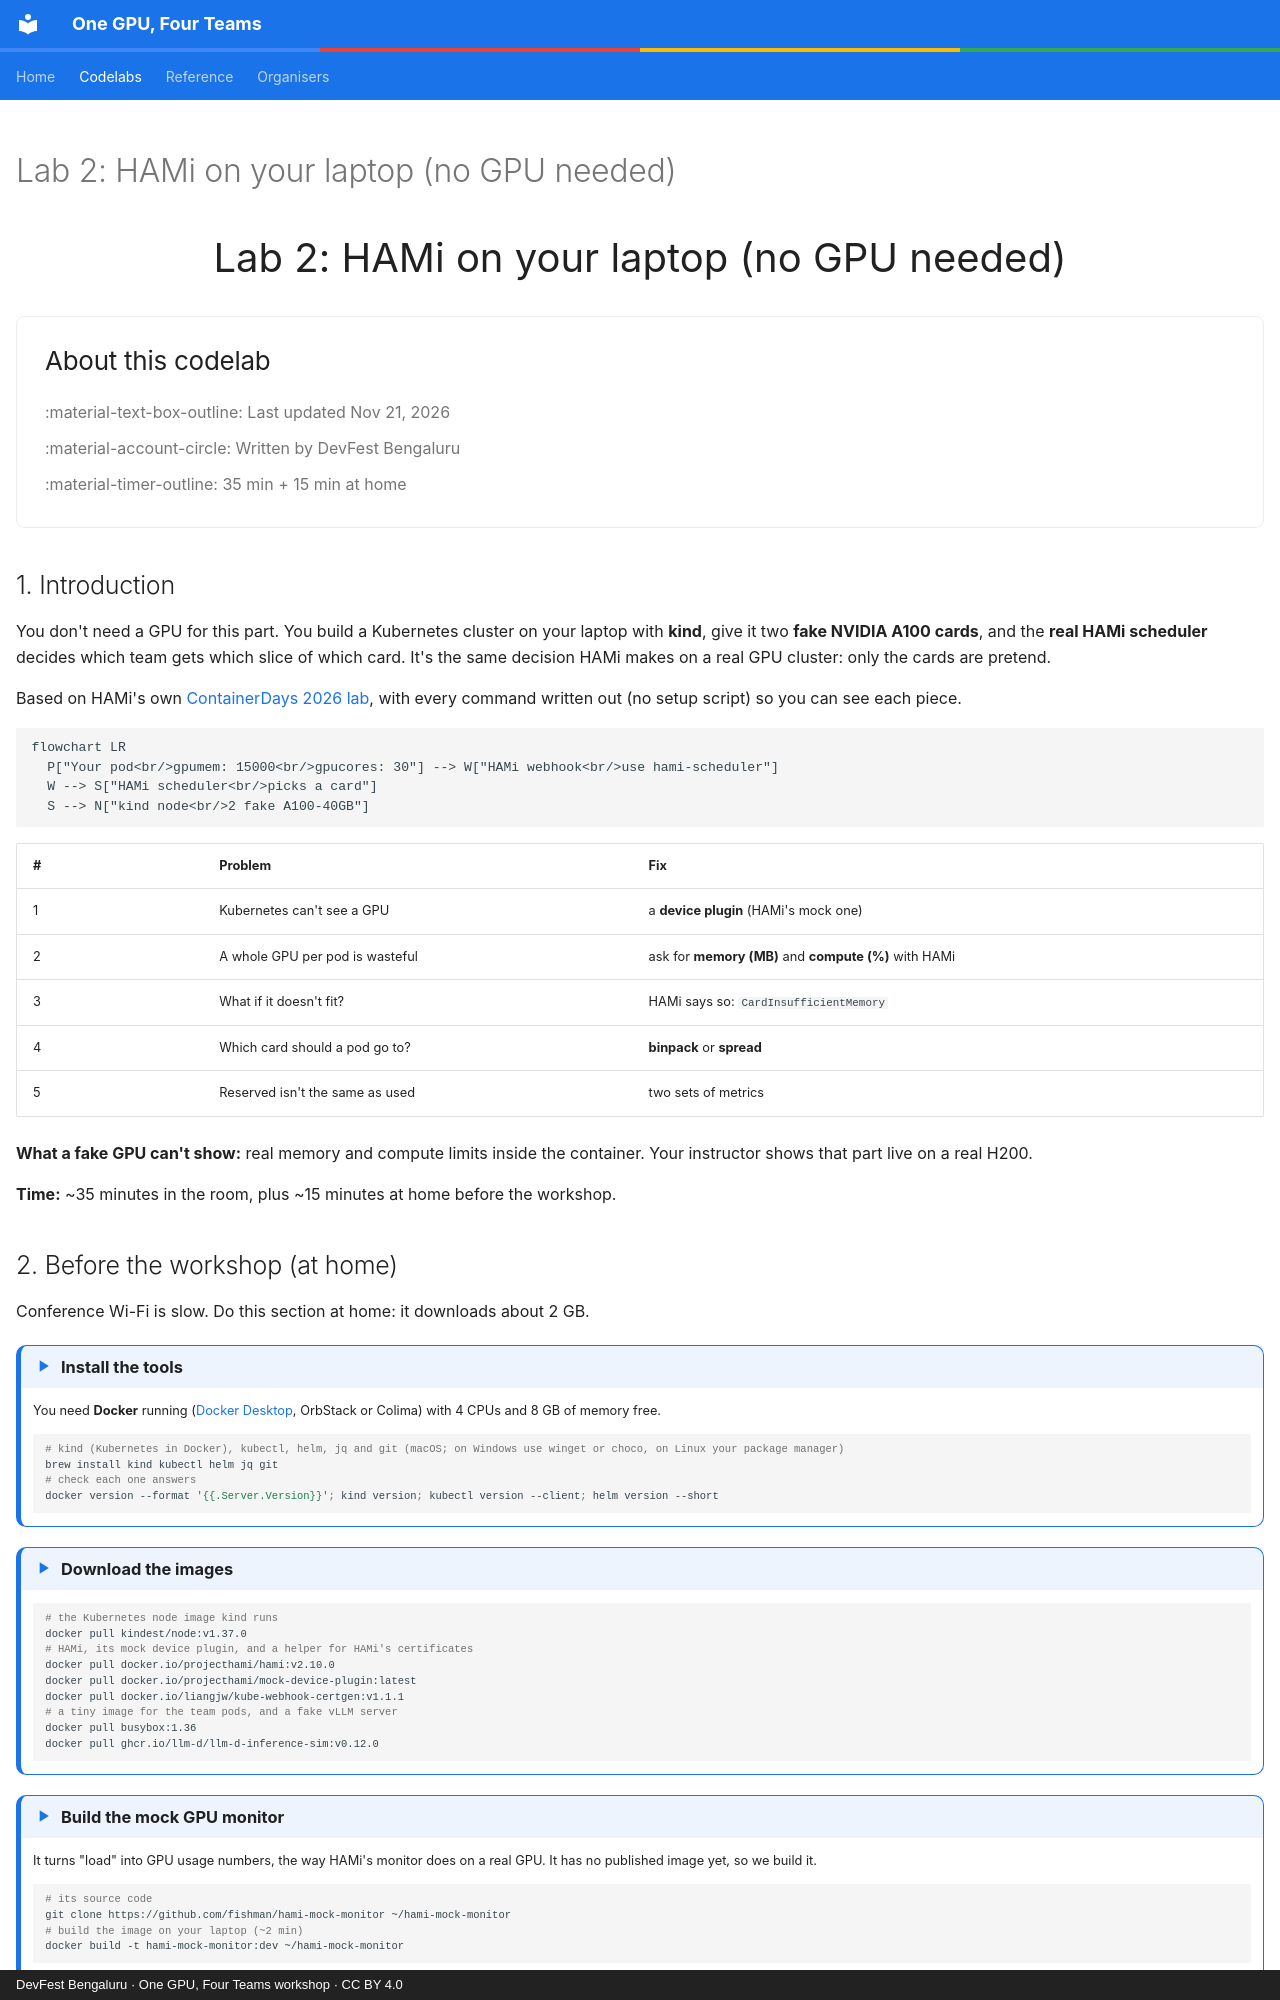

repository: Sagar2366/gke-gpu-sharing-workshop · page: codelabs/hami-laptop.html · generator: mkdocs · copyright: DevFest Bengaluru · One GPU, Four Teams workshop · CC BY 4.0

---
hide:
  - navigation
  - toc
title: "Lab 2: HAMi on your laptop (no GPU needed)"
---

<!-- GENERATED by tools/build_codelabs.py from tools/codelabs.yml. Edit the sources, not this file. -->

<div class="codelab-marker" data-catalog="../index.html"></div>

# Lab 2: HAMi on your laptop (no GPU needed)

<p class="codelab-bigtitle">Lab 2: HAMi on your laptop (no GPU needed)</p>

<div class="codelab-about" markdown>

### About this codelab

:material-text-box-outline: Last updated Nov 21, 2026

:material-account-circle: Written by DevFest Bengaluru

:material-timer-outline: 35 min + 15 min at home

</div>

## 1. Introduction { data-mins="2" }

You don't need a GPU for this part. You build a Kubernetes cluster on your laptop with **kind**, give it two **fake NVIDIA A100
cards**, and the **real HAMi scheduler** decides which team gets which slice of which card. It's the same decision HAMi makes on a
real GPU cluster: only the cards are pretend.

Based on HAMi's own [ContainerDays 2026 lab](https://workshop.project-hami.io/labs/containerdays-singapore/), with every command
written out (no setup script) so you can see each piece.

```mermaid
flowchart LR
  P["Your pod<br/>gpumem: 15000<br/>gpucores: 30"] --> W["HAMi webhook<br/>use hami-scheduler"]
  W --> S["HAMi scheduler<br/>picks a card"]
  S --> N["kind node<br/>2 fake A100-40GB"]
```

| # | Problem | Fix |
|---|---|---|
| 1 | Kubernetes can't see a GPU | a **device plugin** (HAMi's mock one) |
| 2 | A whole GPU per pod is wasteful | ask for **memory (MB)** and **compute (%)** with HAMi |
| 3 | What if it doesn't fit? | HAMi says so: `CardInsufficientMemory` |
| 4 | Which card should a pod go to? | **binpack** or **spread** |
| 5 | Reserved isn't the same as used | two sets of metrics |

**What a fake GPU can't show:** real memory and compute limits inside the container. Your instructor shows that part live on a real H200.

**Time:** ~35 minutes in the room, plus ~15 minutes at home before the workshop.

## 2. Before the workshop (at home) { data-mins="15" }

Conference Wi-Fi is slow. Do this section at home: it downloads about 2 GB.

!!! step "Install the tools"
    You need **Docker** running ([Docker Desktop](https://www.docker.com/products/docker-desktop/), OrbStack or Colima) with
    4 CPUs and 8 GB of memory free.

    ```bash
    # kind (Kubernetes in Docker), kubectl, helm, jq and git (macOS; on Windows use winget or choco, on Linux your package manager)
    brew install kind kubectl helm jq git
    # check each one answers
    docker version --format '{{.Server.Version}}'; kind version; kubectl version --client; helm version --short
    ```

!!! step "Download the images"
    ```bash
    # the Kubernetes node image kind runs
    docker pull kindest/node:v1.37.0
    # HAMi, its mock device plugin, and a helper for HAMi's certificates
    docker pull docker.io/projecthami/hami:v2.10.0
    docker pull docker.io/projecthami/mock-device-plugin:latest
    docker pull docker.io/liangjw/kube-webhook-certgen:v1.1.1
    # a tiny image for the team pods, and a fake vLLM server
    docker pull busybox:1.36
    docker pull ghcr.io/llm-d/llm-d-inference-sim:v0.12.0
    ```

!!! step "Build the mock GPU monitor"
    It turns "load" into GPU usage numbers, the way HAMi's monitor does on a real GPU. It has no published image yet, so we build it.

    ```bash
    # its source code
    git clone https://github.com/fishman/hami-mock-monitor ~/hami-mock-monitor
    # build the image on your laptop (~2 min)
    docker build -t hami-mock-monitor:dev ~/hami-mock-monitor
    ```

    !!! see "You should see"
        `naming to docker.io/library/hami-mock-monitor:dev` at the end.
